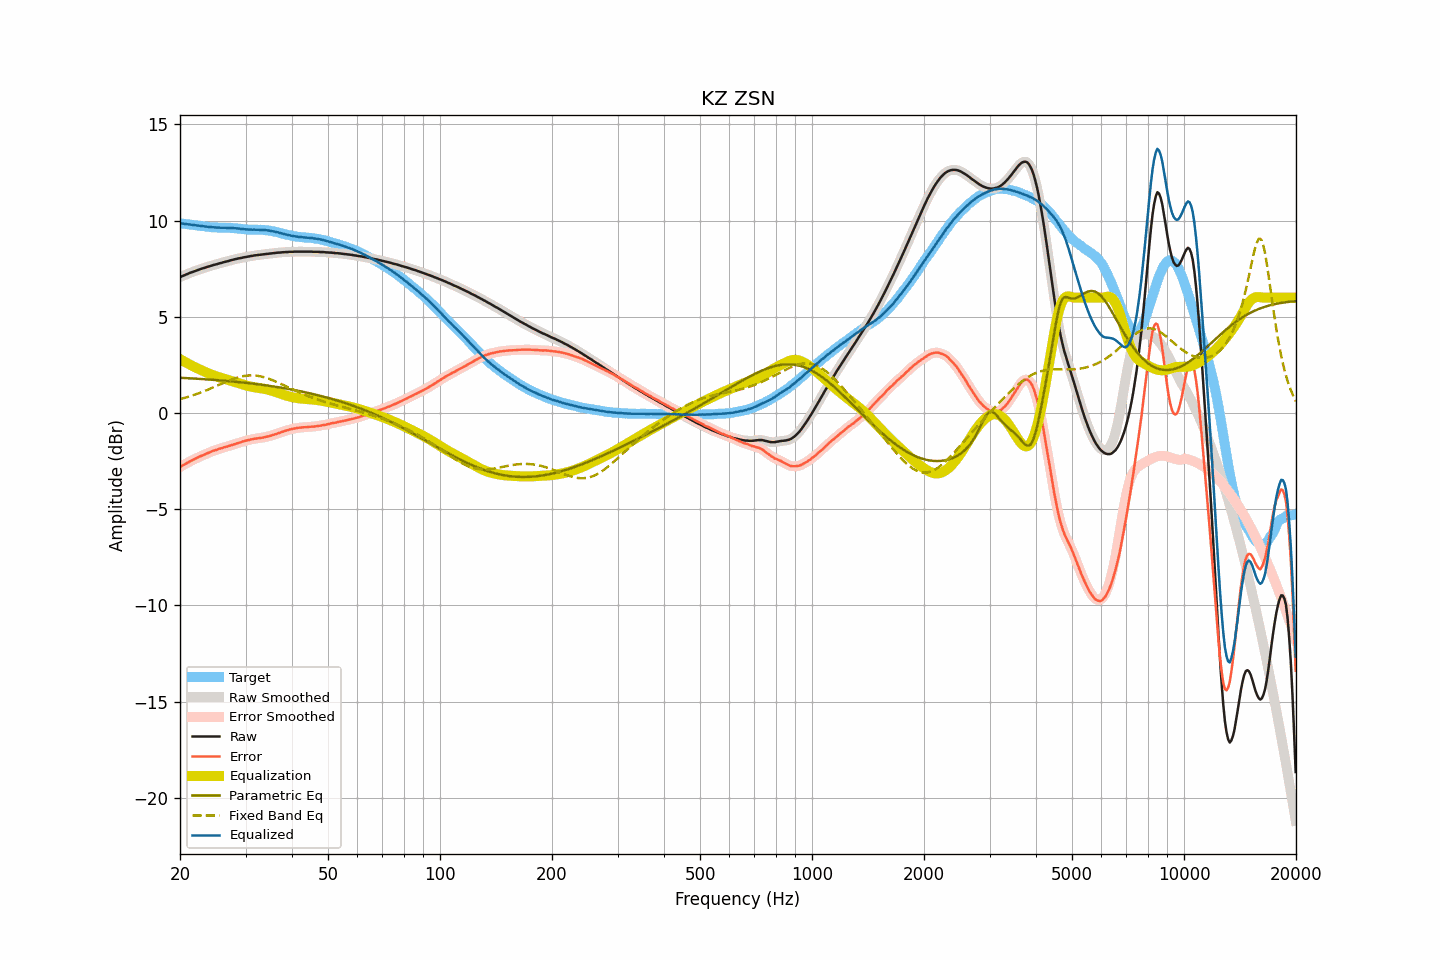

Source data for this figure (header and first rows):
frequency, raw, smoothed, error, error_smoothed, equalization, parametric_eq, fixed_band_eq, equalized_raw, equalized_smoothed, target
20.00, 7.06, 7.06, -2.80, -2.80, 2.80, 1.83, 0.72, 9.86, 9.86, 9.86
20.20, 7.10, 7.10, -2.75, -2.75, 2.75, 1.83, 0.75, 9.85, 9.85, 9.85
20.40, 7.14, 7.13, -2.70, -2.71, 2.71, 1.83, 0.77, 9.84, 9.84, 9.84
20.61, 7.17, 7.17, -2.66, -2.66, 2.66, 1.82, 0.79, 9.83, 9.83, 9.83
20.81, 7.21, 7.21, -2.61, -2.61, 2.61, 1.82, 0.82, 9.82, 9.82, 9.82
21.02, 7.24, 7.24, -2.57, -2.57, 2.57, 1.81, 0.84, 9.81, 9.81, 9.81
21.23, 7.28, 7.28, -2.52, -2.52, 2.52, 1.81, 0.87, 9.80, 9.80, 9.80
21.44, 7.31, 7.31, -2.48, -2.48, 2.48, 1.80, 0.89, 9.79, 9.79, 9.79
21.66, 7.34, 7.34, -2.44, -2.44, 2.44, 1.80, 0.92, 9.77, 9.78, 9.78
21.87, 7.37, 7.37, -2.40, -2.40, 2.39, 1.79, 0.95, 9.76, 9.76, 9.76
22.09, 7.40, 7.40, -2.35, -2.36, 2.35, 1.79, 0.98, 9.75, 9.75, 9.75
22.31, 7.43, 7.43, -2.31, -2.31, 2.31, 1.78, 1.01, 9.74, 9.74, 9.74
22.54, 7.46, 7.46, -2.27, -2.27, 2.28, 1.78, 1.04, 9.73, 9.74, 9.73
22.76, 7.49, 7.49, -2.23, -2.24, 2.24, 1.77, 1.07, 9.73, 9.73, 9.72
22.99, 7.52, 7.51, -2.20, -2.20, 2.20, 1.77, 1.10, 9.72, 9.71, 9.72
23.22, 7.54, 7.54, -2.17, -2.16, 2.16, 1.76, 1.14, 9.70, 9.70, 9.71
23.45, 7.57, 7.57, -2.13, -2.13, 2.12, 1.75, 1.17, 9.69, 9.69, 9.70
23.69, 7.60, 7.59, -2.09, -2.09, 2.09, 1.75, 1.20, 9.69, 9.68, 9.69
23.92, 7.62, 7.62, -2.05, -2.05, 2.05, 1.74, 1.24, 9.67, 9.67, 9.67
24.16, 7.65, 7.65, -2.01, -2.02, 2.02, 1.74, 1.27, 9.67, 9.67, 9.66
24.40, 7.67, 7.67, -1.98, -1.98, 1.99, 1.73, 1.31, 9.66, 9.66, 9.65
24.65, 7.70, 7.70, -1.95, -1.95, 1.96, 1.72, 1.35, 9.65, 9.65, 9.65
24.89, 7.72, 7.72, -1.93, -1.93, 1.93, 1.72, 1.38, 9.64, 9.64, 9.65
25.14, 7.74, 7.74, -1.91, -1.90, 1.90, 1.71, 1.42, 9.64, 9.64, 9.65
25.39, 7.77, 7.76, -1.87, -1.87, 1.87, 1.70, 1.46, 9.64, 9.63, 9.63
25.65, 7.79, 7.79, -1.84, -1.84, 1.84, 1.70, 1.49, 9.63, 9.63, 9.63
25.91, 7.81, 7.81, -1.82, -1.82, 1.82, 1.69, 1.53, 9.63, 9.63, 9.63
26.16, 7.84, 7.83, -1.79, -1.79, 1.79, 1.68, 1.57, 9.63, 9.63, 9.63
26.43, 7.86, 7.86, -1.77, -1.77, 1.77, 1.68, 1.60, 9.63, 9.63, 9.63
26.69, 7.88, 7.88, -1.75, -1.74, 1.74, 1.67, 1.64, 9.62, 9.62, 9.62
26.96, 7.90, 7.90, -1.72, -1.72, 1.72, 1.66, 1.67, 9.62, 9.62, 9.62
27.23, 7.93, 7.92, -1.69, -1.70, 1.69, 1.65, 1.70, 9.62, 9.62, 9.62
27.50, 7.95, 7.95, -1.67, -1.67, 1.67, 1.65, 1.74, 9.62, 9.62, 9.62
27.77, 7.97, 7.97, -1.65, -1.64, 1.64, 1.64, 1.77, 9.61, 9.61, 9.62
28.05, 7.99, 7.99, -1.61, -1.62, 1.62, 1.63, 1.80, 9.60, 9.60, 9.60
28.33, 8.01, 8.01, -1.59, -1.59, 1.59, 1.62, 1.82, 9.60, 9.60, 9.60
28.62, 8.03, 8.03, -1.56, -1.56, 1.56, 1.61, 1.85, 9.59, 9.59, 9.59
28.90, 8.05, 8.04, -1.54, -1.54, 1.54, 1.61, 1.87, 9.58, 9.58, 9.58
29.19, 8.06, 8.06, -1.51, -1.51, 1.51, 1.60, 1.89, 9.57, 9.57, 9.57
29.48, 8.08, 8.08, -1.48, -1.48, 1.48, 1.59, 1.91, 9.56, 9.56, 9.56
29.78, 8.10, 8.09, -1.46, -1.46, 1.46, 1.58, 1.93, 9.56, 9.55, 9.56
30.08, 8.11, 8.11, -1.43, -1.43, 1.44, 1.57, 1.94, 9.54, 9.55, 9.54
30.38, 8.13, 8.13, -1.41, -1.41, 1.41, 1.56, 1.95, 9.54, 9.54, 9.54
30.68, 8.14, 8.14, -1.40, -1.39, 1.39, 1.55, 1.95, 9.53, 9.53, 9.54
30.99, 8.16, 8.16, -1.37, -1.37, 1.37, 1.54, 1.96, 9.53, 9.53, 9.53
31.30, 8.17, 8.17, -1.36, -1.36, 1.36, 1.53, 1.96, 9.53, 9.53, 9.53
31.61, 8.19, 8.19, -1.34, -1.34, 1.34, 1.52, 1.96, 9.53, 9.53, 9.52
31.93, 8.20, 8.20, -1.33, -1.33, 1.33, 1.51, 1.95, 9.53, 9.53, 9.53
32.24, 8.21, 8.21, -1.32, -1.32, 1.32, 1.50, 1.94, 9.53, 9.53, 9.53
32.57, 8.22, 8.22, -1.30, -1.31, 1.31, 1.49, 1.92, 9.52, 9.52, 9.52
32.89, 8.23, 8.23, -1.30, -1.30, 1.29, 1.48, 1.91, 9.52, 9.52, 9.53
33.22, 8.24, 8.24, -1.28, -1.28, 1.28, 1.47, 1.89, 9.52, 9.52, 9.52
33.55, 8.25, 8.25, -1.27, -1.27, 1.26, 1.46, 1.87, 9.51, 9.51, 9.52
33.89, 8.26, 8.26, -1.24, -1.25, 1.25, 1.44, 1.84, 9.51, 9.51, 9.50
34.23, 8.27, 8.27, -1.23, -1.23, 1.23, 1.43, 1.82, 9.50, 9.50, 9.50
34.57, 8.28, 8.28, -1.21, -1.21, 1.21, 1.42, 1.79, 9.49, 9.49, 9.49
34.92, 8.29, 8.29, -1.19, -1.19, 1.19, 1.41, 1.76, 9.47, 9.47, 9.48
35.27, 8.30, 8.30, -1.16, -1.16, 1.16, 1.40, 1.73, 9.46, 9.46, 9.46
35.62, 8.31, 8.31, -1.14, -1.14, 1.14, 1.38, 1.69, 9.44, 9.44, 9.44
35.97, 8.32, 8.32, -1.11, -1.11, 1.11, 1.37, 1.66, 9.43, 9.43, 9.43
... 635 more rows
